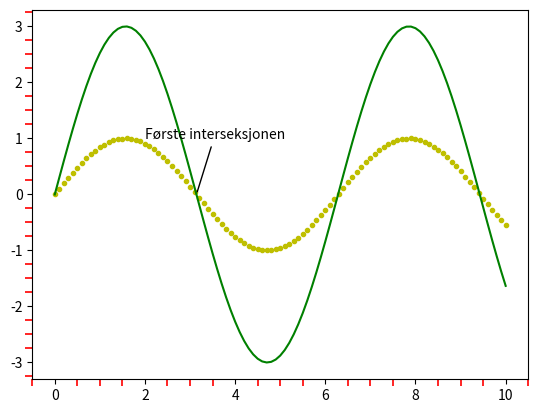

Source code (Python):
from cmath import pi
import matplotlib.pyplot as plt
from math import sin
from matplotlib.ticker import (MultipleLocator)
#Oppgave 7c

# liste med x-verdier
xs = [n / 10 for n in range(101)]
# 2 ulike lister med y-verdier
ys_1 = [sin(x) for x in xs]
ys_2 = [3 * sin(x) for x in xs]


fig, ax = plt.subplots()

ax.plot(xs, ys_1, ".y") #. og gul
ax.plot(xs, ys_2, "-g") #- grønn

ax.annotate('Første interseksjonen', xy=(pi, 0), xytext=(2, 1), #Tekst,punktlokasjon, tekstlokasjon
             arrowprops=dict(arrowstyle='-' ,facecolor='black'), #pil, piltype(strek), pilfarge
             )

ax.tick_params(which='minor', length=5, width=1.2, color='r') #definerer underticks
ax.xaxis.set_minor_locator(MultipleLocator(0.5)) #plasseres hver 0.5 på xakse
ax.yaxis.set_minor_locator(MultipleLocator(0.25)) #plasseres hver 0.25 på yakse

# savefig lagrer filene
plt.savefig("uke_11_oppg_7c.png")
plt.savefig("test.pdf")

# interaktivt vindu
plt.show() # Hva skjer om vi ikke har med den raden: plt.show()?
